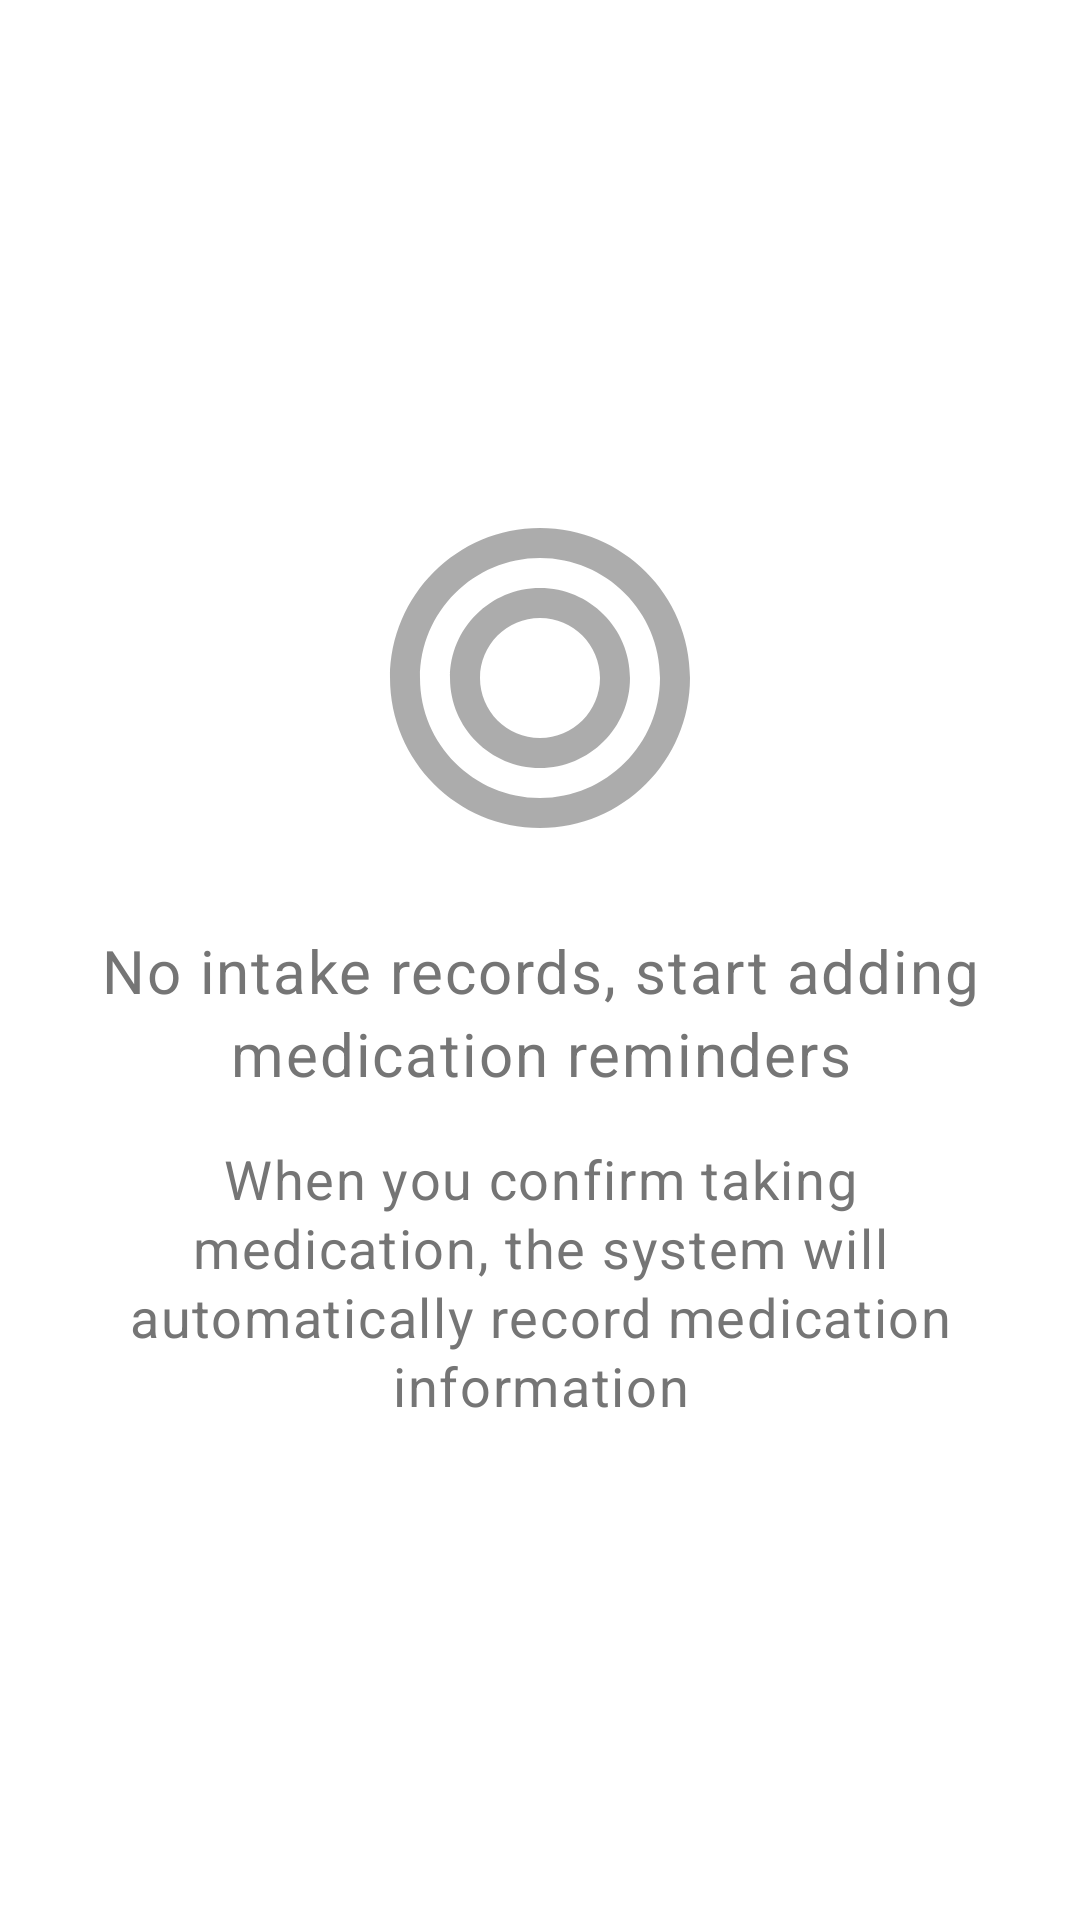

Android layout source for this screen:
<!-- AndroidManifest.xml: application theme Theme.MedicationReminders -->
<!-- res/layout/activity_medication_intake_record_list.xml -->
<?xml version="1.0" encoding="utf-8"?>
<RelativeLayout xmlns:android="http://schemas.android.com/apk/res/android"
    xmlns:app="http://schemas.android.com/apk/res-auto"
    android:layout_width="match_parent"
    android:layout_height="match_parent"
    android:background="@color/high_contrast_background">

    
    <androidx.recyclerview.widget.RecyclerView
        android:id="@+id/recyclerViewIntakeRecords"
        android:layout_width="match_parent"
        android:layout_height="match_parent"
        android:padding="@dimen/elderly_margin_medium"
        android:clipToPadding="false"
        android:scrollbars="vertical"
                    android:contentDescription="@string/intake_record_list_content_description"
        android:visibility="gone" />

    
    <LinearLayout
        android:id="@+id/emptyStateLayout"
        android:layout_width="match_parent"
        android:layout_height="match_parent"
        android:orientation="vertical"
        android:gravity="center"
        android:padding="@dimen/elderly_margin_large"
        android:visibility="visible">

        
        <ImageView
            android:layout_width="120dp"
            android:layout_height="120dp"
            android:layout_marginBottom="@dimen/elderly_margin_large"
            android:src="@drawable/ic_medication_default"
                            android:contentDescription="@string/intake_record_empty_icon_content_description"
            app:tint="@color/high_contrast_text_secondary"
            android:alpha="0.6" />

        
        <TextView
            android:id="@+id/tvEmptyMessage"
            style="@style/ElderlyFriendlyText"
            android:layout_width="match_parent"
            android:layout_height="wrap_content"
            android:text="@string/no_intake_records_message"
            android:gravity="center"
            android:textSize="@dimen/elderly_text_large"
            android:textColor="@color/high_contrast_text_secondary"
            android:lineSpacingExtra="4dp"
                            android:contentDescription="@string/intake_record_empty_prompt_content_description" />

        
        <TextView
            style="@style/ElderlyFriendlyText"
            android:layout_width="match_parent"
            android:layout_height="wrap_content"
            android:layout_marginTop="@dimen/elderly_margin_medium"
            android:text="@string/intake_record_list_auto_record_hint"
            android:gravity="center"
            android:textSize="@dimen/elderly_text_medium"
            android:textColor="@color/high_contrast_text_secondary"
            android:lineSpacingExtra="2dp"
            android:contentDescription="@string/intake_record_instruction_content_description" />

    </LinearLayout>



</RelativeLayout>
<!-- resources referenced by this layout -->
<resources>
  <color name="high_contrast_background">#FFFFFFFF</color>
  <color name="high_contrast_text_secondary">#FF757575</color>
  <dimen name="elderly_margin_large">24dp</dimen>
  <dimen name="elderly_margin_medium">16dp</dimen>
  <dimen name="elderly_text_large">20sp</dimen>
  <dimen name="elderly_text_medium">18sp</dimen>
  <!-- drawable ic_medication_default (drawable) -->
  <?xml version="1.0" encoding="utf-8"?>
  <vector xmlns:android="http://schemas.android.com/apk/res/android"
      android:width="24dp"
      android:height="24dp"
      android:viewportWidth="24"
      android:viewportHeight="24"
      android:tint="?attr/colorOnSurface">
      
      
      <path
          android:fillColor="@android:color/darker_gray"
          android:pathData="M12,2C6.48,2 2,6.48 2,12s4.48,10 10,10 10,-4.48 10,-10S17.52,2 12,2zM12,20c-4.41,0 -8,-3.59 -8,-8s3.59,-8 8,-8 8,3.59 8,8 -3.59,8 -8,8z"/>
      
      
      <path
          android:fillColor="@android:color/darker_gray"
          android:pathData="M12,6c-3.31,0 -6,2.69 -6,6s2.69,6 6,6 6,-2.69 6,-6 -2.69,-6 -6,-6zM12,16c-2.21,0 -4,-1.79 -4,-4s1.79,-4 4,-4 4,1.79 4,4 -1.79,4 -4,4z"/>
      
  </vector>
  <string name="intake_record_empty_icon_content_description">No intake records icon</string>
  <string name="intake_record_empty_prompt_content_description">No intake records prompt</string>
  <string name="intake_record_instruction_content_description">Intake record instruction</string>
  <string name="intake_record_list_auto_record_hint">When you confirm taking medication, the system will automatically record medication information</string>
  <string name="intake_record_list_content_description">Medication intake record list</string>
  <string name="no_intake_records_message">No intake records, start adding medication reminders</string>
  <style name="ElderlyFriendlyText" parent="TextAppearance.MaterialComponents.Body1">
          <item name="android:textSize">18sp</item>
          <item name="android:textColor">@color/high_contrast_text_primary</item>
          <item name="android:lineSpacingExtra">4dp</item>
      </style>
  <style name="Theme.MedicationReminders" parent="Theme.MaterialComponents.DayNight.DarkActionBar">
          
          <item name="colorPrimary">@color/high_contrast_primary</item>
          <item name="colorPrimaryVariant">@color/high_contrast_primary_dark</item>
          <item name="colorOnPrimary">@color/white</item>
          
          <item name="colorSecondary">@color/high_contrast_accent</item>
          <item name="colorSecondaryVariant">@color/high_contrast_primary_dark</item>
          <item name="colorOnSecondary">@color/white</item>
          
          <item name="android:statusBarColor">?attr/colorPrimaryVariant</item>
          
          <item name="android:colorBackground">@color/high_contrast_background</item>
          <item name="colorSurface">@color/high_contrast_surface</item>
          
          <item name="android:textColorPrimary">@color/high_contrast_text_primary</item>
          <item name="android:textColorSecondary">@color/high_contrast_text_secondary</item>
          
          <item name="colorError">@color/error_color</item>
          
      </style>
  <color name="high_contrast_text_primary">#FF212121</color>
  <color name="high_contrast_primary">#FF1976D2</color>
  <color name="high_contrast_primary_dark">#FF0D47A1</color>
  <color name="white">#FFFFFFFF</color>
  <color name="high_contrast_accent">#FF2196F3</color>
  <color name="high_contrast_surface">#FFFFFFFF</color>
  <color name="error_color">#FFD32F2F</color>
</resources>
